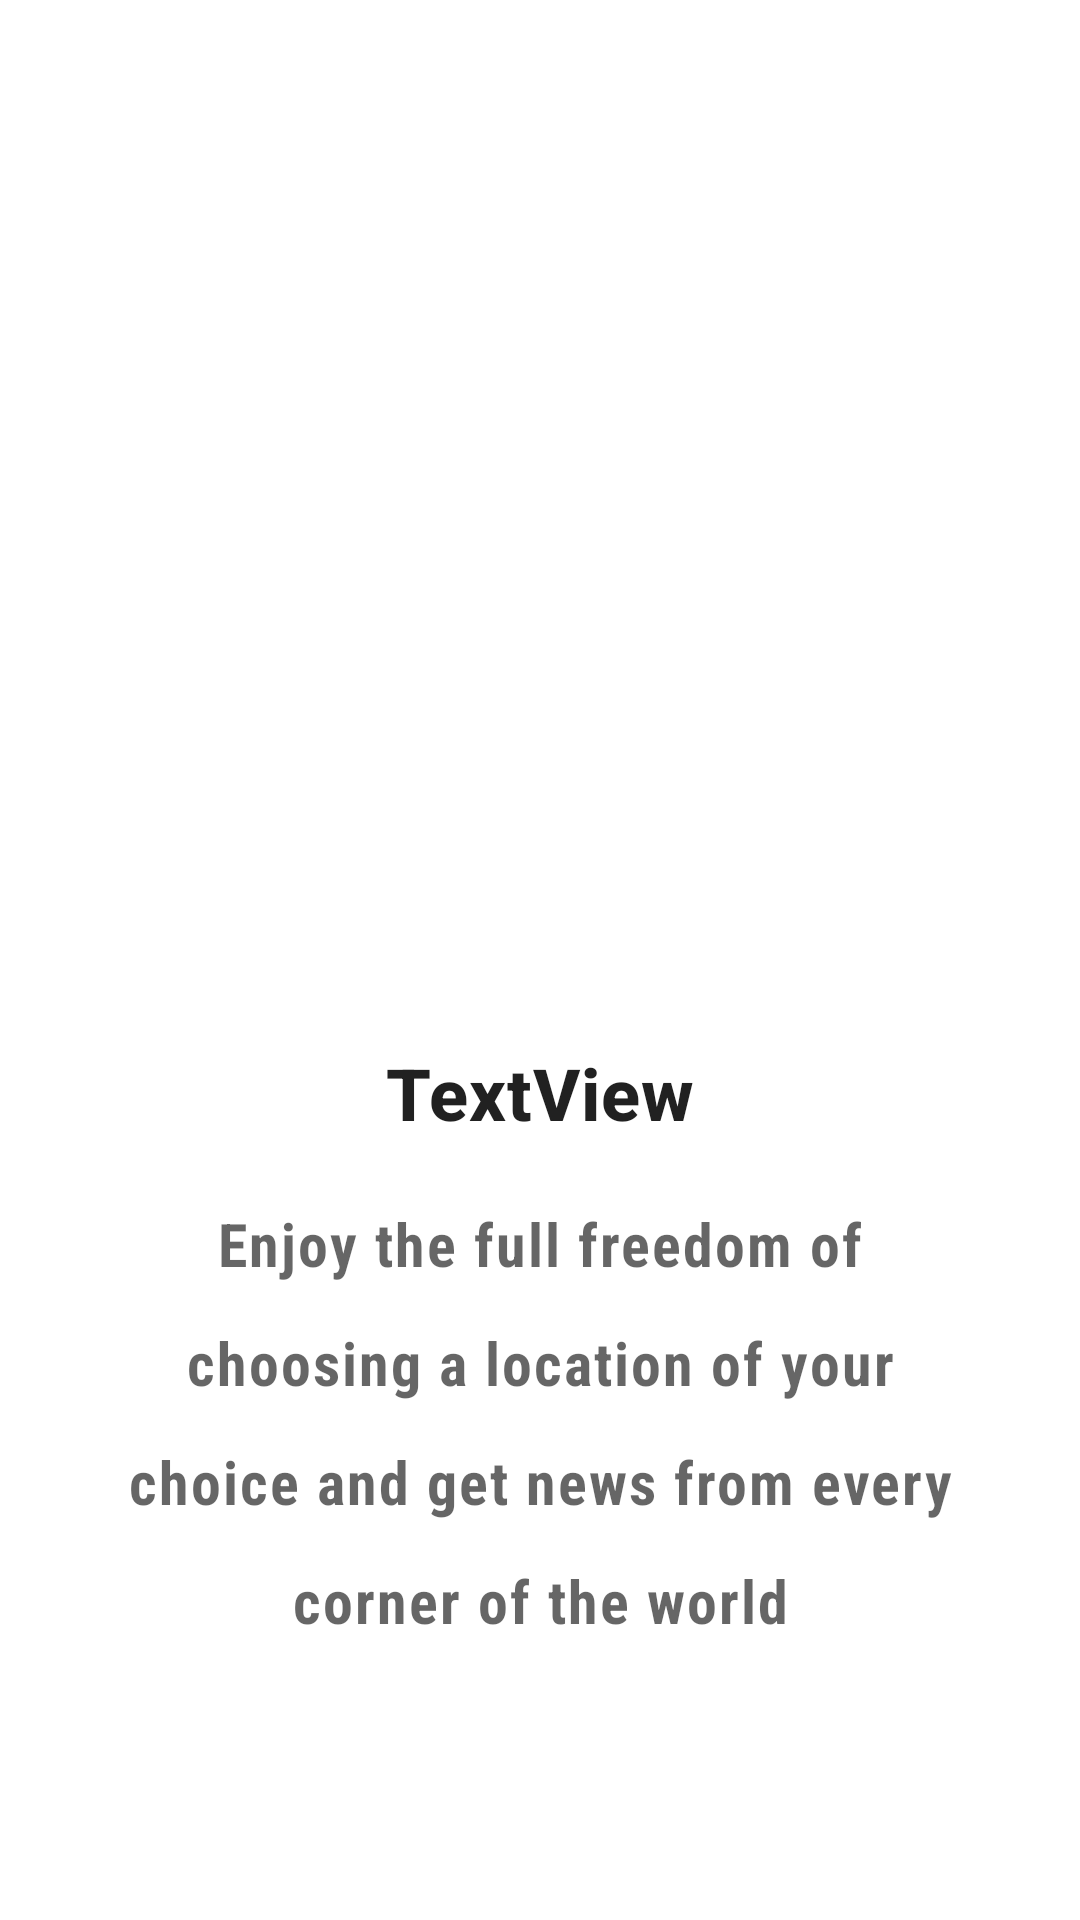

Here is an Android app screen rendered from its layout file. Give the layout XML and the strings, colors and styles it references.
<!-- AndroidManifest.xml: application theme AppTheme -->
<!-- res/layout/layout_screen.xml -->
<?xml version="1.0" encoding="utf-8"?>
<androidx.constraintlayout.widget.ConstraintLayout xmlns:android="http://schemas.android.com/apk/res/android"
    xmlns:app="http://schemas.android.com/apk/res-auto"
    xmlns:tools="http://schemas.android.com/tools"
    android:layout_width="match_parent"
    android:layout_height="match_parent"
    android:background="#ffffff">

    <androidx.constraintlayout.widget.Guideline
        android:id="@+id/guideline"
        android:layout_width="wrap_content"
        android:layout_height="wrap_content"
        android:orientation="horizontal"
        app:layout_constraintGuide_percent="0.56882256" />

    <com.google.android.material.textview.MaterialTextView
        android:id="@+id/intro_title"
        android:layout_width="wrap_content"
        android:layout_height="wrap_content"
        android:layout_marginStart="16dp"
        android:layout_marginEnd="16dp"
        android:layout_marginBottom="8dp"
        android:text="TextView"
        android:textAlignment="center"
        android:textAppearance="@style/TextAppearance.MaterialComponents.Headline6"
        android:textSize="24sp"
        android:textStyle="bold"
        app:layout_constraintBottom_toTopOf="@+id/guideline"
        app:layout_constraintEnd_toEndOf="parent"
        app:layout_constraintStart_toStartOf="parent"
        app:layout_constraintTop_toTopOf="@+id/guideline" />

    <com.google.android.material.textview.MaterialTextView
        android:id="@+id/intro_description"
        android:layout_width="0dp"
        android:layout_height="wrap_content"
        android:layout_marginStart="32dp"
        android:layout_marginTop="8dp"
        android:layout_marginEnd="32dp"
        android:layout_marginBottom="8dp"
        android:fontFamily="sans-serif-condensed"
        android:lineSpacingExtra="16dp"
        android:text="Enjoy the full freedom of choosing a location of your choice and get news from every corner of the world"
        android:textAlignment="center"
        android:textAppearance="@style/TextAppearance.MaterialComponents.Caption"
        android:textSize="20sp"
        android:textStyle="bold"
        app:layout_constraintBottom_toBottomOf="parent"
        app:layout_constraintEnd_toEndOf="parent"
        app:layout_constraintStart_toStartOf="parent"
        app:layout_constraintTop_toBottomOf="@+id/intro_title"
        app:layout_constraintVertical_bias="0.13" />

    <ImageView
        android:id="@+id/intro_img"
        android:layout_width="wrap_content"
        android:layout_height="222dp"
        android:layout_marginStart="8dp"
        android:layout_marginLeft="8dp"
        android:layout_marginEnd="8dp"
        android:layout_marginRight="8dp"
        android:layout_marginBottom="32dp"
        app:layout_constraintBottom_toTopOf="@+id/intro_title"
        app:layout_constraintEnd_toEndOf="parent"
        app:layout_constraintStart_toStartOf="parent"
        tools:srcCompat="@tools:sample/avatars" />
</androidx.constraintlayout.widget.ConstraintLayout>
<!-- resources referenced by this layout -->
<resources>
  <style name="AppTheme" parent="Theme.MaterialComponents.Light.DarkActionBar">
          
          <item name="colorPrimary">@color/colorPrimary</item>
          <item name="colorPrimaryDark">@color/colorPrimaryDark</item>
          <item name="colorAccent">@color/colorAccent</item>
      </style>
  <color name="colorPrimary">#c2185b</color>
  <color name="colorPrimaryDark">#8c0032</color>
  <color name="colorAccent">#212121</color>
</resources>
